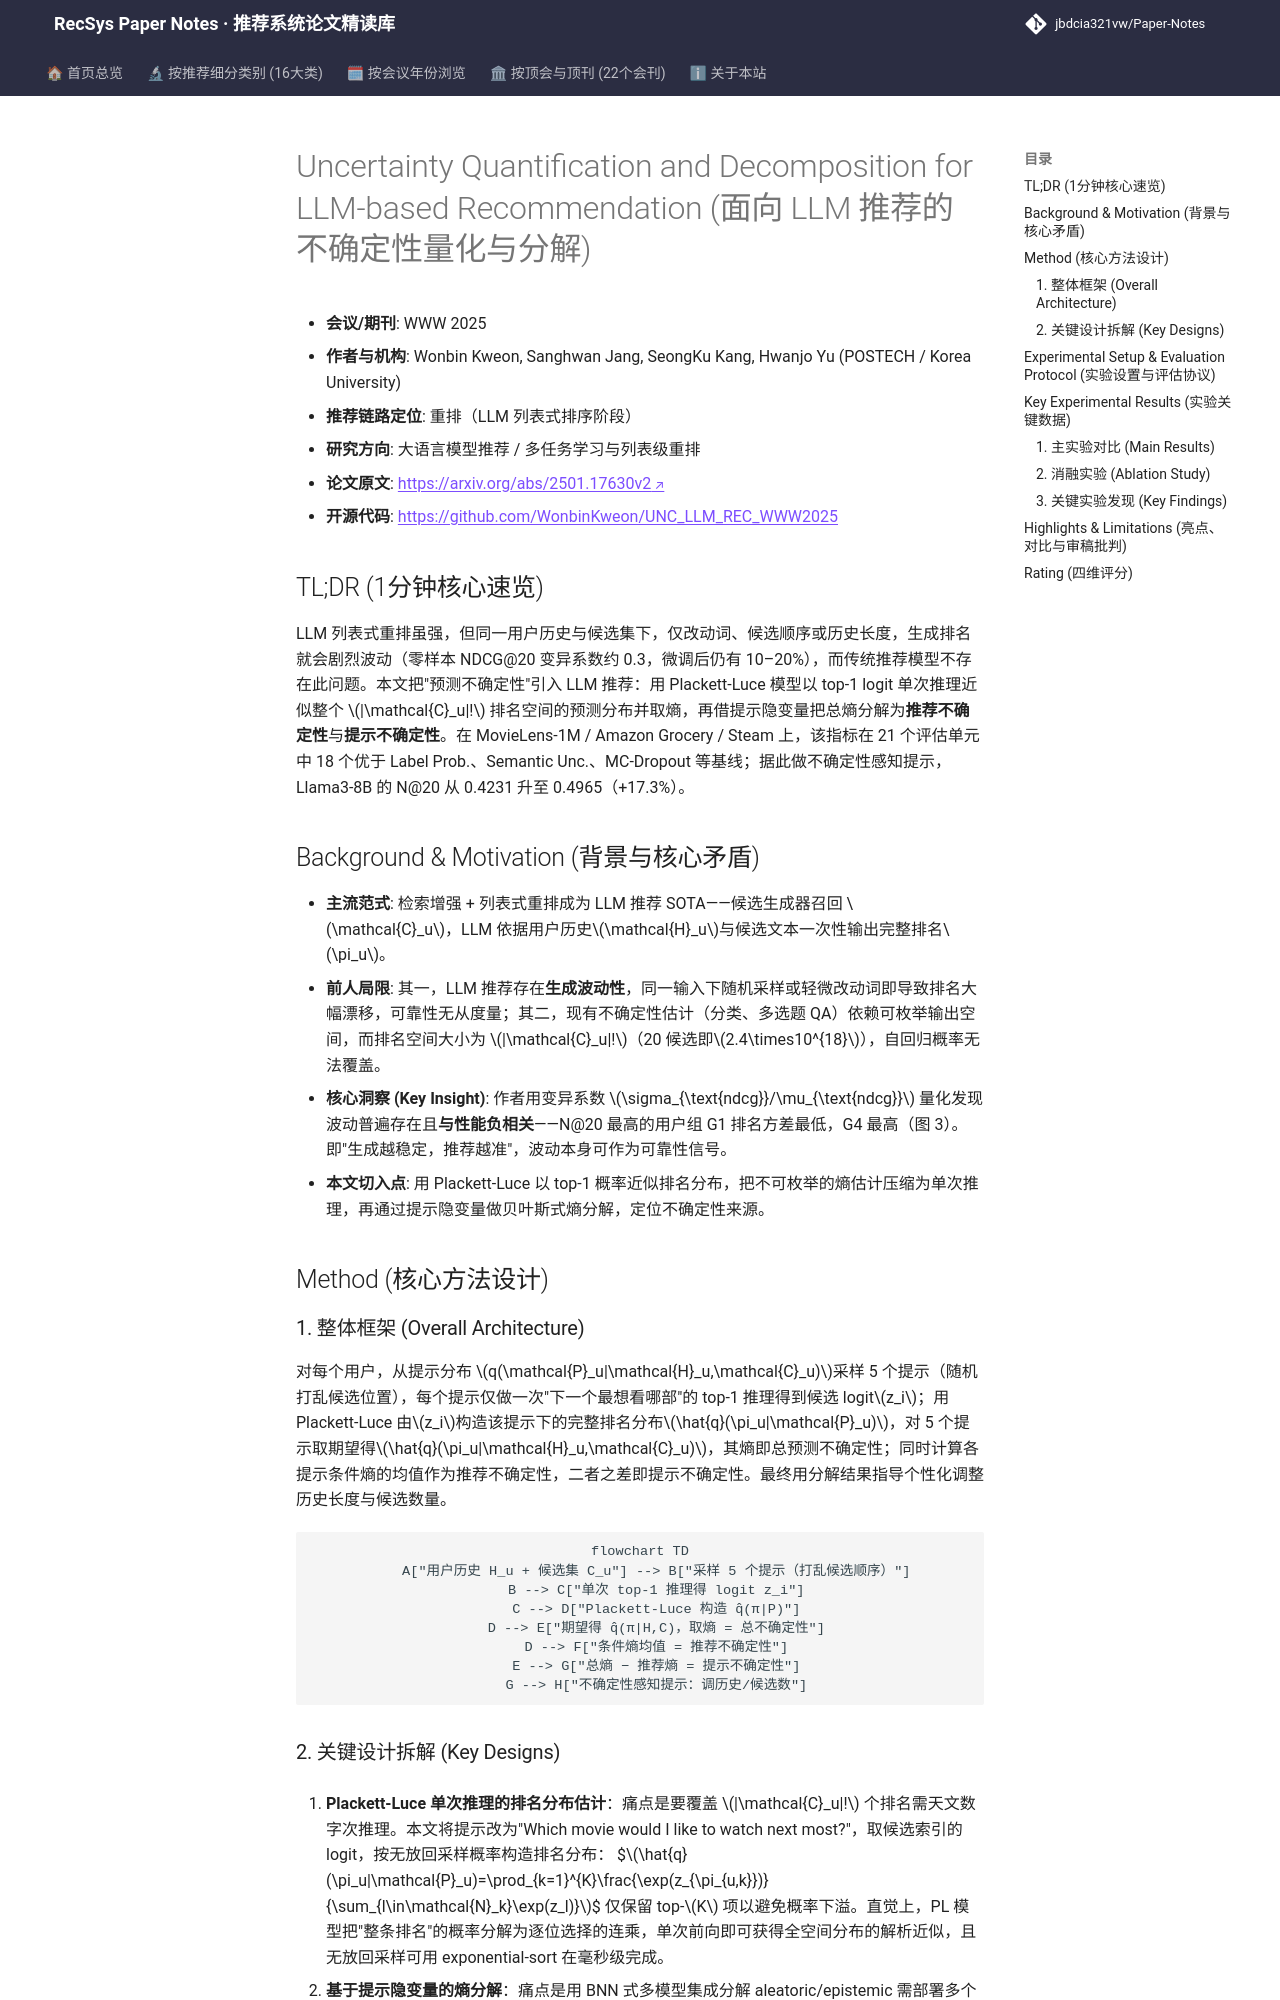

repository: jbdcia321vw/Paper-Notes · page: venues/WWW/2025/llm_rec/uncertainty_quantification_and_decomposition_for_llm_based_recommendation/index.html · generator: mkdocs

---
title: "[Paper Note] Uncertainty Quantification and Decomposition for LLM-based Recommendation"
description: "[WWW 2025][LLM4Rec] 用 Plackett-Luce 单次推理估计列表排序预测熵，并分解为推荐/提示不确定性，指导不确定性感知提示提升 N@20 约 17%。"
tags:
  - WWW 2025
  - 大语言模型推荐
  - 重排
  - 不确定性量化
  - 不确定性分解
date: 2026-11-14
venue: WWW
year: 2025
paper_url: "https://arxiv.org/abs/2501.17630"
code_url: "https://github.com/WonbinKweon/UNC_LLM_REC_WWW2025"
categories:
  - llm_rec
  - multi_task_reranking
---

# Uncertainty Quantification and Decomposition for LLM-based Recommendation (面向 LLM 推荐的不确定性量化与分解)

- **会议/期刊**: WWW 2025
- **作者与机构**: Wonbin Kweon, Sanghwan Jang, SeongKu Kang, Hwanjo Yu (POSTECH / Korea University)
- **推荐链路定位**: 重排（LLM 列表式排序阶段）
- **研究方向**: 大语言模型推荐 / 多任务学习与列表级重排
- **论文原文**: [https://arxiv.org/abs/2501.17630v2](https://arxiv.org/abs/2501.17630v2)
- **开源代码**: [https://github.com/WonbinKweon/UNC_LLM_REC_WWW2025](https://github.com/WonbinKweon/UNC_LLM_REC_WWW2025)

## TL;DR (1分钟核心速览)

LLM 列表式重排虽强，但同一用户历史与候选集下，仅改动词、候选顺序或历史长度，生成排名就会剧烈波动（零样本 NDCG@20 变异系数约 0.3，微调后仍有 10–20%），而传统推荐模型不存在此问题。本文把"预测不确定性"引入 LLM 推荐：用 Plackett-Luce 模型以 top-1 logit 单次推理近似整个 $|\mathcal{C}_u|!$ 排名空间的预测分布并取熵，再借提示隐变量把总熵分解为**推荐不确定性**与**提示不确定性**。在 MovieLens-1M / Amazon Grocery / Steam 上，该指标在 21 个评估单元中 18 个优于 Label Prob.、Semantic Unc.、MC-Dropout 等基线；据此做不确定性感知提示，Llama3-8B 的 N@20 从 0.4231 升至 0.4965（+17.3%）。

## Background & Motivation (背景与核心矛盾)

- **主流范式**: 检索增强 + 列表式重排成为 LLM 推荐 SOTA——候选生成器召回 $\mathcal{C}_u$，LLM 依据用户历史$\mathcal{H}_u$与候选文本一次性输出完整排名$\pi_u$。
- **前人局限**: 其一，LLM 推荐存在**生成波动性**，同一输入下随机采样或轻微改动词即导致排名大幅漂移，可靠性无从度量；其二，现有不确定性估计（分类、多选题 QA）依赖可枚举输出空间，而排名空间大小为 $|\mathcal{C}_u|!$（20 候选即$2.4\times10^{18}$），自回归概率无法覆盖。
- **核心洞察 (Key Insight)**: 作者用变异系数 $\sigma_{\text{ndcg}}/\mu_{\text{ndcg}}$ 量化发现波动普遍存在且**与性能负相关**——N@20 最高的用户组 G1 排名方差最低，G4 最高（图 3）。即"生成越稳定，推荐越准"，波动本身可作为可靠性信号。
- **本文切入点**: 用 Plackett-Luce 以 top-1 概率近似排名分布，把不可枚举的熵估计压缩为单次推理，再通过提示隐变量做贝叶斯式熵分解，定位不确定性来源。

## Method (核心方法设计)

### 1. 整体框架 (Overall Architecture)

对每个用户，从提示分布 $q(\mathcal{P}_u|\mathcal{H}_u,\mathcal{C}_u)$采样 5 个提示（随机打乱候选位置），每个提示仅做一次"下一个最想看哪部"的 top-1 推理得到候选 logit$z_i$；用 Plackett-Luce 由$z_i$构造该提示下的完整排名分布$\hat{q}(\pi_u|\mathcal{P}_u)$，对 5 个提示取期望得$\hat{q}(\pi_u|\mathcal{H}_u,\mathcal{C}_u)$，其熵即总预测不确定性；同时计算各提示条件熵的均值作为推荐不确定性，二者之差即提示不确定性。最终用分解结果指导个性化调整历史长度与候选数量。

```mermaid
flowchart TD
    A["用户历史 H_u + 候选集 C_u"] --> B["采样 5 个提示（打乱候选顺序）"]
    B --> C["单次 top-1 推理得 logit z_i"]
    C --> D["Plackett-Luce 构造 q̂(π|P)"]
    D --> E["期望得 q̂(π|H,C)，取熵 = 总不确定性"]
    D --> F["条件熵均值 = 推荐不确定性"]
    E --> G["总熵 − 推荐熵 = 提示不确定性"]
    G --> H["不确定性感知提示：调历史/候选数"]
```
